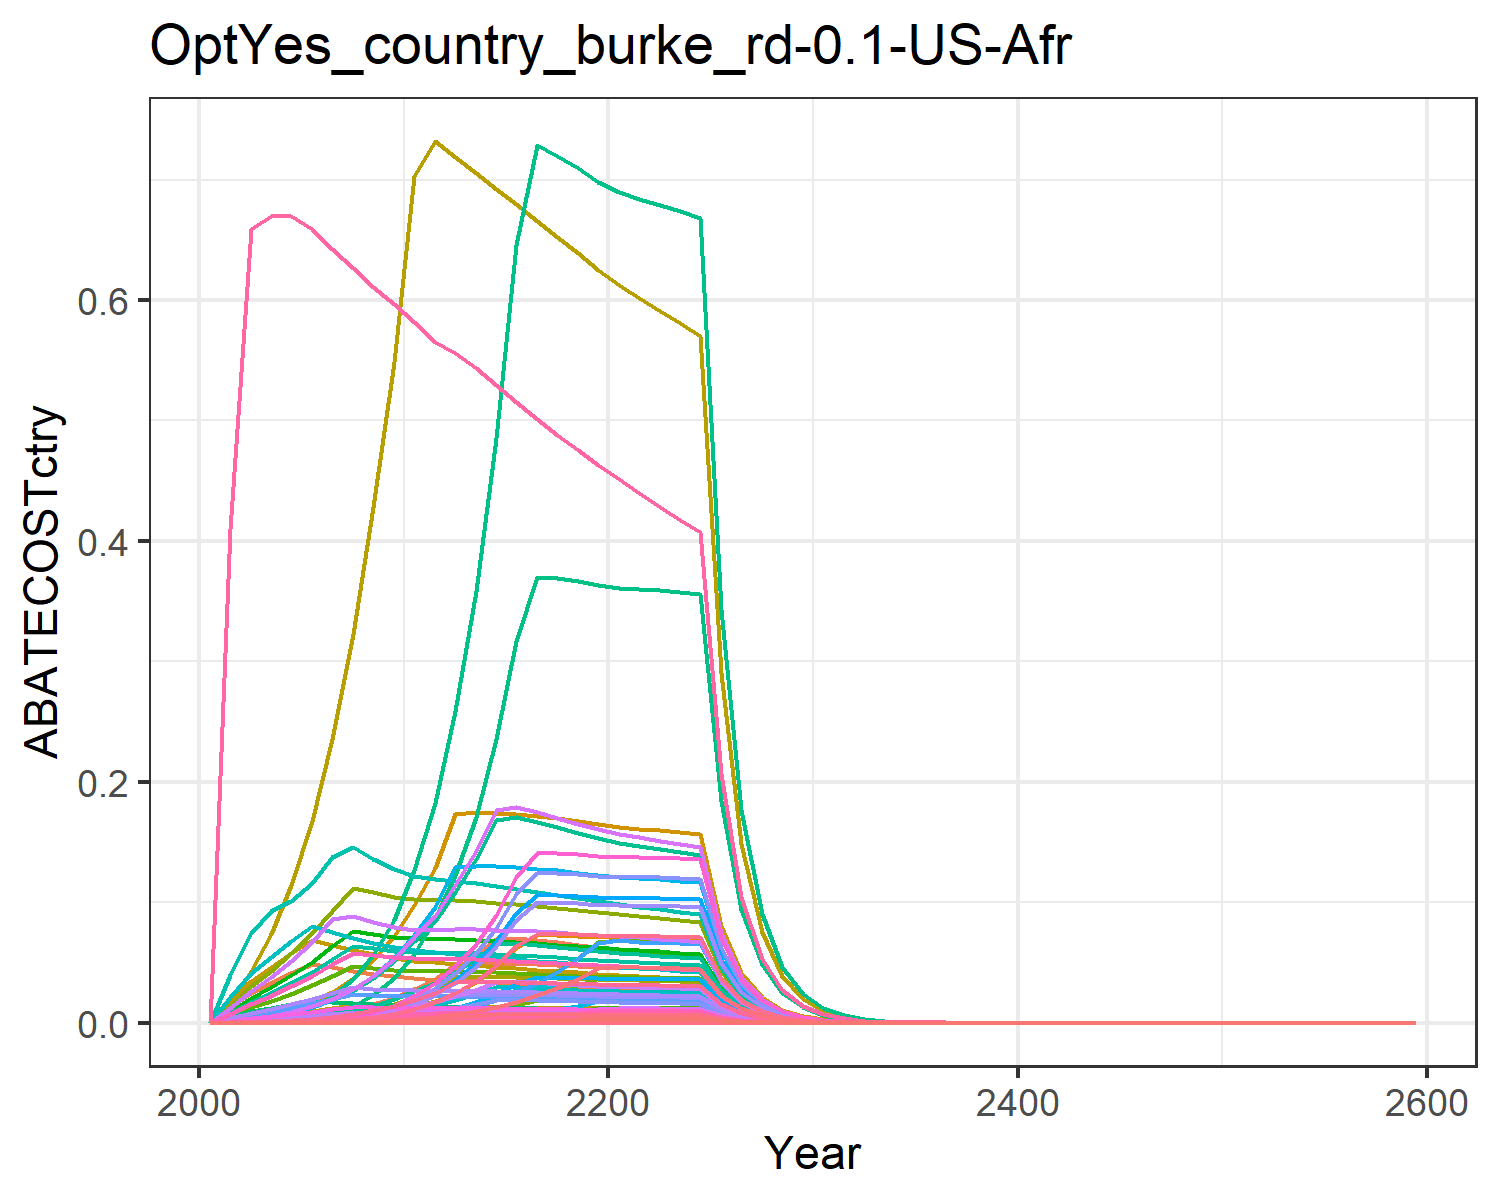

Values plotted in this chart, from the file beside it:
0.0, 0.0, 0.0, 0.0, 0.0, 0.0, 0.0, 0.0, 0.0, 0.0, 0.0, 0.0, 0.0, 0.0, 0.0, 0.0, 0.0, 0.0, 0.0, 0.0, 0.0, 0.0, 0.0, 0.0
2.056134699363077e-6, 1.107151490799881e-6, 8.678016068222173e-6, 0.0004095, 0.0003137, 6.617349951027718e-6, 0.01296, 0.001546, 4.033617505990857e-5, 4.4610735414843035e-8, 0.001833, 1.4204563800052623e-7, 1.999802755374301e-7, 1.8693983806657944e-5, 3.4621445651467185e-5, 4.189847194010805e-5, 4.1203895041297794e-6, 1.0751951377423238e-5, 4.1965084321136745e-5, 1.0916464327836443e-6, 2.8613192387394954e-5, 0.001112, 1.8122619085063344e-6, 9.917106153945234e-7
8.324493954246961e-6, 4.707054690769311e-6, 2.487637733506863e-5, 0.001161, 0.0009289, 1.8969277429983782e-5, 0.02497, 0.003299, 0.0001156, 1.8966254675897889e-7, 0.003912, 6.039070463344115e-7, 8.50216164501326e-7, 7.568470841308206e-5, 9.924574224577469e-5, 0.0001188, 1.2198694422986152e-5, 3.082151466998687e-5, 0.0001203, 3.2318937901680315e-6, 8.471130946482259e-5, 0.003294, 5.365325101942147e-6, 4.01505262508897e-6
2.1045115380433512e-5, 1.2462645566979919e-5, 4.569465949546487e-5, 0.002112, 0.001767, 3.484408768057161e-5, 0.03311, 0.004695, 0.0002124, 5.021605341070706e-7, 0.005567, 1.5989360583863133e-6, 2.2510770342813545e-6, 0.0001913, 0.0001823, 0.0002161, 2.320323917123809e-5, 5.661510110614502e-5, 0.000221, 6.147412336848329e-6, 0.0001611, 0.006265, 1.0205429962834992e-5, 1.0150436316960903e-5
4.721241620603627e-5, 2.9594823816288087e-5, 7.684872429706623e-5, 0.00352, 0.003031, 5.8600364180694026e-5, 0.04155, 0.0063, 0.0003572, 1.1924717311842194e-6, 0.007471, 3.7969651537574947e-6, 5.345592785127493e-6, 0.0004292, 0.0003066, 0.0003602, 3.981150807901882e-5, 9.521459058882973e-5, 0.0003716, 1.0547568557448029e-5, 0.0002765, 0.01075, 1.7510208571176267e-5, 2.2771394473549914e-5
9.41655390485709e-5, 6.111852119453795e-5, 0.0001213, 0.005364, 0.004785, 9.251036996961065e-5, 0.04881, 0.008101, 0.0005639, 2.462664053305091e-6, 0.009607, 7.841401478360146e-6, 1.1039590164931815e-5, 0.0008561, 0.000484, 0.0005488, 6.284531911967778e-5, 0.0001503, 0.0005867, 1.665009299858297e-5, 0.0004364, 0.01697, 2.7641119329705393e-5, 4.5417727110846795e-5
0.0001723, 0.0001129, 0.0001835, 0.007747, 0.007191, 0.00014, 0.04588, 0.01013, 0.0008531, 4.551063317703837e-6, 0.01201, 1.449110144749914e-5, 2.0401432251661225e-5, 0.001567, 0.0007322, 0.0007927, 9.443697166585067e-5, 0.0002274, 0.0008876, 2.5019912107481403e-5, 0.0006558, 0.0255, 4.153600681032184e-5, 8.31090683521192e-5
0.0002994, 0.0001988, 0.0002674, 0.01092, 0.01044, 0.0002039, 0.04317, 0.01218, 0.001243, 8.009921717734183e-6, 0.01444, 2.5504498640281516e-5, 3.590674615089987e-5, 0.002723, 0.001067, 0.001117, 0.0001372, 0.0003313, 0.001293, 3.6337661434403947e-5, 0.0009524, 0.03703, 6.032480635130837e-5, 0.0001444
0.0004978, 0.000336, 0.0003767, 0.0151, 0.01473, 0.0002872, 0.04065, 0.0118, 0.001751, 1.3539488833975365e-5, 0.014, 4.3111267091623186e-5, 6.069459923661021e-5, 0.004526, 0.001503, 0.001545, 0.0001935, 0.0004667, 0.001822, 5.1263526880586015e-5, 0.001344, 0.05224, 8.510350446021128e-5, 0.0002401
0.0008006, 0.0005575, 0.0005112, 0.02085, 0.02028, 0.0003898, 0.03832, 0.01142, 0.002376, 2.2462200113284084e-5, 0.01355, 7.152219115682462e-5, 0.0001007, 0.007279, 0.00204, 0.002133, 0.0002663, 0.0006334, 0.002472, 7.056267175244786e-5, 0.00185, 0.07191, 0.0001171, 0.0003861
0.001232, 0.0008683, 0.000693, 0.02777, 0.02748, 0.0005285, 0.03673, 0.0112, 0.003221, 3.498795820155398e-5, 0.01328, 0.0001114, 0.0001568, 0.0112, 0.002765, 0.002842, 0.0003609, 0.0008586, 0.003351, 9.562364488301438e-5, 0.002506, 0.09745, 0.0001587, 0.000594
0.001855, 0.001267, 0.0007691, 0.03467, 0.03624, 0.0005865, 0.03574, 0.01111, 0.003575, 5.105265042961191e-5, 0.01317, 0.0001626, 0.0002289, 0.01686, 0.003068, 0.003547, 0.000476, 0.0009529, 0.003719, 0.0001261, 0.003305, 0.1285, 0.0002093, 0.0008947
0.002642, 0.001791, 0.0007705, 0.04459, 0.04881, 0.0005875, 0.03505, 0.01109, 0.003581, 7.217491877874567e-5, 0.01315, 0.0002298, 0.0003235, 0.02402, 0.003074, 0.004563, 0.0006411, 0.0009546, 0.003726, 0.0001698, 0.004452, 0.1731, 0.000282, 0.001274
0.003697, 0.002478, 0.0007678, 0.05595, 0.04931, 0.0005855, 0.03421, 0.01099, 0.003569, 9.984969455665327e-5, 0.01304, 0.0003179, 0.0004476, 0.03362, 0.003063, 0.005725, 0.0006475, 0.0009512, 0.003713, 0.0001716, 0.004497, 0.1748, 0.0002848, 0.001783
0.00508, 0.003359, 0.0007623, 0.06908, 0.0492, 0.0005813, 0.03332, 0.01086, 0.003543, 0.0001354, 0.01288, 0.000431, 0.0006068, 0.04619, 0.003041, 0.007068, 0.0006461, 0.0009444, 0.003686, 0.0001712, 0.004487, 0.1745, 0.0002842, 0.00245
0.006851, 0.004467, 0.0007548, 0.07015, 0.0489, 0.0005755, 0.03242, 0.0107, 0.003508, 0.00018, 0.01269, 0.0005731, 0.0008068, 0.06229, 0.003011, 0.007178, 0.0006422, 0.0009352, 0.00365, 0.0001701, 0.00446, 0.1734, 0.0002825, 0.003304
0.007996, 0.005829, 0.0007458, 0.06836, 0.04845, 0.0005687, 0.03154, 0.01053, 0.003466, 0.0002349, 0.01249, 0.0007479, 0.001053, 0.0727, 0.002975, 0.006995, 0.0006362, 0.000924, 0.003606, 0.0001686, 0.004418, 0.1718, 0.0002798, 0.003857
0.007971, 0.007474, 0.0007356, 0.06654, 0.04787, 0.000561, 0.03069, 0.01035, 0.003419, 0.0003012, 0.01227, 0.0009589, 0.00135, 0.07247, 0.002935, 0.006808, 0.0006287, 0.0009115, 0.003557, 0.0001666, 0.004366, 0.1697, 0.0002765, 0.003845
0.007923, 0.009423, 0.0007246, 0.0647, 0.04719, 0.0005525, 0.02987, 0.01017, 0.003368, 0.0003797, 0.01206, 0.001209, 0.001702, 0.07203, 0.002891, 0.00662, 0.0006198, 0.0008978, 0.003504, 0.0001642, 0.004304, 0.1673, 0.0002726, 0.003821
0.007852, 0.01168, 0.0007129, 0.06285, 0.04643, 0.0005436, 0.02908, 0.009981, 0.003314, 0.0004705, 0.01184, 0.001498, 0.002109, 0.07138, 0.002844, 0.006431, 0.0006098, 0.0008833, 0.003447, 0.0001616, 0.004235, 0.1646, 0.0002682, 0.003787
0.007802, 0.01205, 0.000702, 0.06134, 0.04582, 0.0005353, 0.02834, 0.009801, 0.003263, 0.0004854, 0.01162, 0.001546, 0.002176, 0.07094, 0.002801, 0.006276, 0.0006018, 0.0008697, 0.003395, 0.0001594, 0.004179, 0.1625, 0.0002647, 0.003763
0.007785, 0.01185, 0.0006922, 0.0602, 0.04541, 0.0005278, 0.02764, 0.009628, 0.003217, 0.0004774, 0.01142, 0.00152, 0.00214, 0.07078, 0.002761, 0.00616, 0.0005963, 0.0008576, 0.003347, 0.000158, 0.004141, 0.161, 0.0002623, 0.003755
0.007764, 0.01174, 0.0006824, 0.05915, 0.045, 0.0005204, 0.02697, 0.009459, 0.003172, 0.0004729, 0.01122, 0.001506, 0.00212, 0.07059, 0.002723, 0.006053, 0.000591, 0.0008455, 0.0033, 0.0001566, 0.004104, 0.1596, 0.0002599, 0.003745
0.007735, 0.01164, 0.0006726, 0.05815, 0.04458, 0.0005129, 0.02633, 0.009292, 0.003126, 0.0004688, 0.01102, 0.001493, 0.002102, 0.07032, 0.002684, 0.00595, 0.0005854, 0.0008334, 0.003253, 0.0001551, 0.004065, 0.1581, 0.0002575, 0.003731
0.007697, 0.01153, 0.0006628, 0.05716, 0.04414, 0.0005054, 0.02573, 0.009128, 0.003081, 0.0004648, 0.01082, 0.00148, 0.002083, 0.06998, 0.002644, 0.005849, 0.0005797, 0.0008212, 0.003205, 0.0001536, 0.004025, 0.1565, 0.000255, 0.003712
0.003968, 0.005929, 0.0003387, 0.02916, 0.02266, 0.0002583, 0.01305, 0.004652, 0.001574, 0.0002389, 0.005517, 0.0007607, 0.001071, 0.03608, 0.001351, 0.002983, 0.0002976, 0.0004197, 0.001638, 7.883934630271029e-5, 0.002066, 0.08034, 0.0001309, 0.001914
0.002044, 0.003045, 0.000173, 0.01487, 0.01162, 0.0001319, 0.006617, 0.002371, 0.0008041, 0.0001227, 0.002811, 0.0003906, 0.0005499, 0.01858, 0.0006902, 0.001521, 0.0001526, 0.0002143, 0.0008366, 4.044084463821987e-5, 0.00106, 0.04121, 6.713657470467261e-5, 0.0009857
0.001051, 0.001562, 8.829274067517542e-5, 0.007576, 0.005956, 6.732690497341642e-5, 0.003357, 0.001208, 0.0004104, 6.291978016724205e-5, 0.001432, 0.0002003, 0.0002821, 0.009553, 0.0003522, 0.0007752, 7.82162721648715e-5, 0.0001094, 0.000427, 2.072243762606363e-5, 0.0005432, 0.02112, 3.440169200695456e-5, 0.0005068
0.0005394, 0.0007999, 4.503127795171533e-5, 0.003858, 0.003049, 3.4338231527329544e-5, 0.001702, 0.0006148, 0.0002093, 3.223205589405515e-5, 0.000729, 0.0001026, 0.0001445, 0.004904, 0.0001797, 0.0003948, 4.003703710512039e-5, 5.579317982286993e-5, 0.0002178, 1.0607319694224342e-5, 0.000278, 0.01081, 1.760940250972425e-5, 0.0002601
0.0002765, 0.0004093, 2.295216520032912e-5, 0.001964, 0.001559, 1.750198525450455e-5, 0.0008633, 0.0003129, 0.0001067, 1.6492877359278582e-5, 0.000371, 5.2515190910385104e-5, 7.393400104352837e-5, 0.002514, 9.156898694582447e-5, 0.0002009, 2.0474230785829514e-5, 2.8437440343560144e-5, 0.000111, 5.424395188595228e-6, 0.0001422, 0.005528, 9.005136170242475e-6, 0.0001334
0.0001413, 0.0002089, 1.1669988312246682e-5, 0.0009972, 0.0007949, 8.898853837033774e-6, 0.0004369, 0.0001588, 5.4243122830066846e-5, 8.415597220775978e-6, 0.0001883, 2.6796215423582593e-5, 3.7725301665008046e-5, 0.001285, 4.655809149573033e-5, 0.000102, 1.0439271739155164e-5, 1.4458966879290346e-5, 5.643364101887883e-5, 2.765756427513923e-6, 7.249336266810702e-5, 0.002819, 4.591482068978131e-6, 6.815519209440115e-5
7.198935079684703e-5, 0.0001062, 5.917233037641017e-6, 0.0005052, 0.000404, 4.512137502860741e-6, 0.0002205, 8.037155762936203e-5, 2.750381490425836e-5, 4.28096955717347e-6, 9.530298213659344e-5, 1.363109229997605e-5, 1.9190660356745723e-5, 0.0006545, 2.360714250921224e-5, 5.169360553085147e-5, 5.305289251715444e-6, 7.3313763663763925e-6, 2.8614510669290923e-5, 1.4055710220395125e-6, 3.6841483524304046e-5, 0.001432, 2.3334137743180564e-6, 3.472175407705947e-5
3.6618925261559706e-5, 5.397181786702073e-5, 2.9972179208178045e-6, 0.0002557, 0.000205, 2.2855039338048064e-6, 0.0001112, 4.063598859742234e-5, 1.3931330133106056e-5, 2.1747001261627344e-6, 4.818534080504292e-5, 6.92449169483608e-6, 9.748710179223074e-6, 0.0003329, 1.195757377440021e-5, 2.6165254946596987e-5, 2.6926041517817955e-6, 3.7135148286002877e-6, 1.4493923701815528e-5, 7.133722950815588e-7, 1.8698232422156045e-5, 0.000727, 1.1842821980954304e-6, 1.76619639352795e-5
1.8605139014171873e-5, 2.7388818408419077e-5, 1.517075314358932e-6, 0.0001294, 0.000104, 1.1568333335933874e-6, 5.6071513147351304e-5, 2.053310810374325e-5, 7.051498289237903e-6, 1.1035845965943015e-6, 2.4347748040967245e-5, 3.5139384422394743e-6, 4.947130991083407e-6, 0.0001692, 6.052459471421616e-6, 1.3235418230292435e-5, 1.3652842507027243e-6, 1.8796369916399544e-6, 7.33626130535965e-6, 3.6171524088232805e-7, 9.480933996575626e-6, 0.0003686, 6.004899875005187e-7, 8.973591986439665e-6
9.443820444081326e-6, 1.3887352069128684e-5, 7.674764845623172e-7, 6.540163682184582e-5, 5.26740870191662e-5, 5.852328962757748e-7, 2.8264742650304997e-5, 1.037094026905886e-5, 3.567297593401538e-6, 5.595665940178486e-7, 1.2297653104594184e-5, 1.7817234598782371e-6, 2.5084159813244897e-6, 8.586141098116218e-5, 3.0618917031455642e-6, 6.6918483430915555e-6, 6.917634260294732e-7, 9.508935890942957e-7, 3.7113569663792286e-6, 1.8327419667446118e-7, 4.803807983615653e-6, 0.0001868, 3.0425679548851875e-7, 4.554923851621397e-6
4.789780435161077e-6, 7.036640355524403e-6, 3.880974472255261e-7, 3.3054926715608866e-5, 2.667327703563652e-5, 2.9594052410160476e-7, 1.4246121206868134e-5, 5.236601321710391e-6, 1.8039107612299556e-6, 2.83529131937416e-7, 6.209456889225508e-6, 9.027888929261071e-7, 1.2709997582525242e-6, 4.354776849983844e-5, 1.5483371511369397e-6, 3.3821562780669423e-6, 3.502974337057104e-7, 4.80847793950421e-7, 1.8767586934157034e-6, 9.280698912926348e-8, 2.432568050517129e-6, 9.457748360873941e-5, 1.540705545230868e-7, 2.310196945963538e-6
2.4276375901159707e-6, 3.563307831275831e-6, 1.96184963823679e-7, 1.6701328964997503e-5, 1.3500237868908838e-5, 1.4959923449611206e-7, 7.179881484387933e-6, 2.6434908450214044e-6, 9.118848113097489e-7, 1.4357726488525935e-7, 3.1345984601060544e-6, 4.571662852751689e-7, 6.436258162000932e-7, 2.2071617103743244e-5, 7.826912291080891e-7, 1.708867942652376e-6, 1.772972504869633e-7, 2.430706713874375e-7, 9.487097609265543e-7, 4.697272207941864e-8, 1.2312040725409658e-6, 4.786882856781828e-5, 7.798026211317848e-8, 1.17089311765156e-6
1.2296705392351186e-6, 1.8034969351602548e-6, 9.914290669278947e-8, 8.436309944763162e-6, 6.83001225515113e-6, 7.560061004619468e-8, 3.618409562335613e-6, 1.3342014032000357e-6, 4.6082487159162446e-7, 7.266875876018388e-8, 1.5820692822971762e-6, 2.3138556459130196e-7, 3.2575832397036357e-7, 1.1179929581027157e-5, 3.955363448060645e-7, 8.631971532983549e-7, 8.969785609625217e-8, 1.2283679861815052e-7, 4.794345166565076e-7, 2.3764341826827982e-8, 6.228882028377509e-7, 2.421769815707349e-5, 3.94516119689641e-8, 5.930921391361804e-7
6.225291780649516e-7, 9.12382936131468e-7, 5.008927176209267e-8, 4.260445778107327e-6, 3.4541326800590493e-6, 3.819516320736687e-8, 1.8234914910184235e-6, 6.73275315712717e-7, 2.3281930092496558e-7, 3.676287671470562e-8, 7.983563748046241e-7, 1.1705716637743578e-7, 1.648000228328285e-7, 5.659916335988694e-6, 1.998340388401853e-7, 4.3592574141104325e-7, 4.5362773081355587e-8, 6.205996973071879e-8, 2.422213206976904e-7, 1.2018307824006149e-8, 3.1501239193567416e-7, 1.2247583095779145e-5, 1.9951809322191667e-8, 3.0025697950191707e-7
3.1500784186368886e-7, 4.6138125579163034e-7, 2.53004153407821e-8, 2.1511457975498223e-6, 1.7462730053610494e-6, 1.9292624132073578e-8, 9.189215926848348e-7, 3.397040649254127e-7, 1.1759853568504082e-7, 1.8590551788552635e-8, 4.028142714442969e-7, 5.919442405578809e-8, 8.333742168775455e-8, 2.8639911074863948e-6, 1.0093746632804789e-7, 2.2010368762320936e-7, 2.2933625722488434e-8, 3.134689235813221e-8, 1.2234755672136193e-7, 6.075981575445054e-9, 1.592578187766888e-7, 6.191894093862602e-6, 1.0086846469041432e-8, 1.519339276777488e-7
1.5932907391524344e-7, 2.332287851138655e-7, 1.2776766537256475e-8, 1.085940971736013e-6, 8.825840462948421e-7, 9.742818491568866e-9, 4.630667596254048e-7, 1.7137700756281248e-7, 5.938752448656617e-8, 9.397546505874294e-9, 2.032154206305284e-7, 2.992285324716669e-8, 4.212716786989483e-8, 1.4485894959235923e-6, 5.097364706328921e-8, 1.1111269756446715e-7, 1.1590886490386096e-8, 1.5830251003143555e-8, 6.178579076972036e-8, 3.0708625670820997e-9, 8.049051303462121e-8, 3.1294459267326907e-6, 5.097994267603536e-9, 7.684726783302248e-8
8.05562826531391e-8, 1.1785821256922043e-7, 6.451097852239092e-9, 5.481154819404585e-7, 4.459477124122967e-7, 4.919231736953319e-9, 2.3334591768102367e-7, 8.64477825514829e-8, 2.9985265094101716e-8, 4.7488908077008265e-9, 1.0250804786247225e-7, 1.5121006598565433e-8, 2.1288250090250655e-8, 7.324023294333907e-7, 2.573702698033243e-8, 5.608278107224545e-8, 5.856585938662555e-9, 7.992828071875658e-9, 3.119617009289303e-8, 1.5516302868512642e-9, 4.0669849301457115e-8, 1.5812309977765106e-6, 2.5758893910136667e-9, 3.885373884725867e-8
4.071468927922544e-8, 5.953979124802884e-8, 3.25666824154025e-9, 2.7661408784035906e-7, 2.2527203071259432e-7, 2.4833456471214925e-9, 1.175841812730113e-7, 4.360231248743981e-8, 1.5137277837481993e-8, 2.3990518877428833e-9, 5.170274821930967e-8, 7.638853133038036e-9, 1.0754430588915718e-8, 3.7017017528799055e-7, 1.299266579399682e-8, 2.8302954105454243e-8, 2.9584746613198673e-9, 4.034970471380182e-9, 1.574857159606562e-8, 7.838114108565863e-10, 2.0544515166038105e-8, 7.987643124525962e-7, 1.3012194431175558e-9, 1.9637424324974906e-8
2.057145409221935e-8, 3.0070265012631424e-8, 1.6437947835466406e-9, 1.3957865254580393e-7, 1.1377224167772301e-7, 1.2534622251086037e-9, 5.9250242992848024e-8, 2.1989927773585205e-8, 7.640501426875704e-9, 1.211628803718228e-9, 2.607521560619039e-8, 3.8579634440795644e-9, 5.431469796752971e-9, 1.870317298757132e-7, 6.55801410291515e-9, 1.4281587130822342e-8, 1.4941592753453424e-9, 2.0366407999491333e-9, 7.949050353891722e-9, 3.9585909082297367e-10, 1.0375879940480583e-8, 4.0341096101645936e-7, 6.571728078706668e-10, 9.921980988733166e-9
1.0390927752005319e-8, 1.5183123154066195e-8, 8.29587316921451e-10, 7.04225333239757e-8, 5.7448702420569326e-8, 6.325950018813487e-10, 2.9855494827602094e-8, 1.108920649473518e-8, 3.855994155779292e-9, 6.117774265088827e-10, 1.3149358798673465e-8, 1.9479686684084684e-9, 2.742465847808457e-9, 9.447232965442956e-8, 3.3096864513903294e-9, 7.205582854509609e-9, 7.544679643510565e-10, 1.027848119287221e-9, 4.0117120586856006e-9, 1.998869915351156e-10, 5.2392466761858505e-9, 2.0370026915948778e-7, 3.318359955075424e-10, 5.011730680219205e-9
5.2472420380450895e-9, 7.664593994026491e-9, 4.186225787541083e-10, 3.552688440988035e-8, 2.90032874488255e-8, 3.1921721269468776e-10, 1.5043594690418556e-8, 5.591687727171537e-9, 1.9457942331415106e-9, 3.0883142692847073e-10, 6.630511231766305e-9, 9.833542680865905e-10, 1.3844244726623411e-9, 4.770692198289117e-8, 1.6701189240574412e-9, 3.635085207745926e-9, 3.8089722341873325e-10, 5.18668043118501e-10, 2.0243718930733495e-9, 1.0091402640102403e-10, 2.6450619589680173e-9, 1.0283918018869674e-7, 1.6752919314199262e-10, 2.5308388756269987e-9
2.6491471775059656e-9, 3.8683933132976885e-9, 2.1121964002629775e-10, 1.79209016413434e-8, 1.4640123212824448e-8, 1.6106380347719927e-10, 7.580057062752116e-9, 2.8193836276714337e-9, 9.81767296720047e-10, 1.558701514780002e-10, 3.3431685963245848e-9, 4.963082295335682e-10, 6.987321672859073e-10, 2.4085539946916293e-8, 8.426729370173957e-10, 1.8336537399209694e-9, 1.922672487424799e-10, 2.616984437071741e-10, 1.021414334140503e-9, 5.093883867544259e-11, 1.335160128077644e-9, 5.1910607434583917e-8, 8.45644837217637e-11, 1.2777311615279493e-9
1.3371773482411215e-9, 1.9520631368526765e-9, 1.0656182087054904e-10, 9.039071764129748e-9, 7.38889370119905e-9, 8.125784218138864e-11, 3.819329284953666e-9, 1.4214677995940185e-9, 4.95308631321497e-10, 7.865497435069946e-11, 1.6855480260464737e-9, 2.5044635354392177e-10, 3.525932333724502e-10, 1.2157360946436355e-8, 4.2513453084063153e-10, 9.248713082311228e-10, 9.70375892694487e-11, 1.3202873879035724e-10, 5.153108456000582e-10, 2.5708913699965973e-11, 6.738574612407068e-10, 2.6199366953607413e-8, 4.267983076601049e-11, 6.449445998487351e-10
6.748210685572907e-10, 9.84886950150314e-10, 5.375622954855994e-11, 4.558822329914507e-9, 3.728698921769504e-9, 4.099137178060947e-11, 1.9244018970084743e-9, 7.166283363982426e-10, 2.498636403280546e-10, 3.9684299313858716e-11, 8.497635178018202e-10, 1.2635930706413212e-10, 1.778961283084967e-10, 6.135344212569994e-9, 2.1446357843913764e-10, 4.664554151448558e-10, 4.896862360076848e-11, 6.66032837224428e-11, 2.5995396736501484e-10, 1.2973633492301064e-11, 3.4005247480374746e-10, 1.3221133671892822e-8, 2.1537762673822656e-11, 3.254782954577077e-10
3.4049666261815095e-10, 4.968381964372829e-10, 2.7115621019967498e-11, 2.2990563731288337e-9, 1.8814118391904536e-9, 2.067679432925132e-11, 9.696137338147214e-10, 3.6126617826197993e-10, 1.2603576989499804e-10, 2.001922727777609e-11, 4.2838219326582627e-10, 6.374348874784735e-11, 8.974186481857589e-11, 3.0957305954597857e-9, 1.0817933408608105e-10, 2.352377911137738e-10, 2.4708390278833585e-11, 3.3595909074532724e-11, 1.3112551458504533e-10, 6.5461835781982404e-12, 1.7158230403278802e-10, 6.671066218994756e-9, 1.0867437284256303e-11, 1.6422764273635776e-10
1.7177850711572668e-10, 2.5060270979123845e-10, 1.3676573501506295e-11, 1.1593582398013284e-9, 9.492137151535071e-10, 1.0428958909378992e-11, 4.885356998961124e-10, 1.8211221755756552e-10, 6.356990568346354e-11, 1.0097598453001909e-11, 2.159450174747329e-10, 3.21518979947717e-11, 4.526534929585077e-11, 1.5617773637826365e-9, 5.456347884795989e-11, 1.1862469951933385e-10, 1.2465927152943914e-11, 1.6945100371089342e-11, 6.613707046667368e-11, 3.302693809459663e-12, 8.656705186656068e-11, 3.3656998525595347e-9, 5.482861489393675e-12, 8.28518525834227e-11
8.664888232260487e-11, 1.263875415866257e-10, 6.897713163045194e-12, 5.8460085212885e-10, 4.78852940975236e-10, 5.259794577798168e-12, 2.4614366764585194e-10, 9.179757214227945e-11, 3.206117198566397e-11, 5.092565221928198e-12, 1.0885172113252912e-10, 1.6215304887518123e-11, 2.282886813685401e-11, 7.877950814727992e-10, 2.7518824523529917e-11, 5.981593785404508e-11, 6.288726957769336e-12, 8.546178753465686e-12, 3.335590902743137e-11, 1.666120725557262e-12, 4.3670763197047363e-11, 1.6979055897621653e-9, 2.7659570307951466e-12, 4.1792308858955877e-11
4.370197795311793e-11, 6.373463065420142e-11, 3.478610731153542e-12, 2.947660221816797e-10, 2.415473924245604e-10, 2.652586071571912e-12, 1.2401553368656524e-10, 4.6270623975818135e-11, 1.6168885873684636e-11, 2.5680756143164923e-12, 5.486677850082414e-11, 8.177043836578565e-12, 1.15121273876398e-11, 3.9733003310900666e-10, 1.387811815793466e-11, 3.016024694472611e-11, 3.1722173309107415e-12, 4.3099543891496776e-12, 1.6821839404956975e-11, 8.40439897692277e-13, 2.2028806910852345e-11, 8.564731104185619e-10, 1.3952294142461968e-12, 2.107824719035659e-11
2.203882590648374e-11, 3.2136892808574846e-11, 1.7542114632681716e-12, 1.4861881083992276e-10, 1.2183392046092724e-10, 1.3376595582782811e-12, 6.248255728944156e-11, 2.3321856822177962e-11, 8.153727778125587e-12, 1.294899960892198e-12, 2.7654590375939426e-11, 4.123108246957733e-12, 5.804756379032233e-12, 2.0037279403007135e-10, 6.998527815489733e-12, 1.520656961201886e-11, 1.600032482651039e-12, 2.1734456597568693e-12, 8.483002496702547e-12, 4.2390889266010283e-13, 1.1111094523051518e-11, 4.319958736223891e-10, 7.03738789203063e-13, 1.0629720712880367e-11
1.1112960770531187e-11, 1.620293017005409e-11, 8.845772500367312e-13, 7.492910070300894e-11, 6.144733322170287e-11, 6.745271241944115e-13, 3.148016646232234e-11, 1.1754547599709551e-11, 4.111592157814913e-12, 6.528687688793549e-13, 1.3938306945411244e-11, 2.0788081600472837e-12, 2.926669445732462e-12, 1.0103691589499836e-10, 3.529071961368823e-12, 7.666691580741684e-12, 8.069815758620188e-13, 1.0959799460152597e-12, 4.277631960406773e-12, 2.137998258972727e-13, 5.603916586060652e-12, 2.178785209935742e-10, 3.549329424646278e-13, 5.35998014527578e-12
5.603112572236564e-12, 8.16861010701649e-12, 4.460354523796406e-13, 3.77754320858102e-11, 3.0989158324964585e-11, 3.401206745594004e-13, 1.5860284494478838e-11, 5.924272519843112e-12, 2.073211659055675e-12, 3.2913987581577717e-13, 7.024883612864743e-12, 1.048018671221238e-12, 1.4754628553846773e-12, 5.094242888110309e-11, 1.7794841645589307e-12, 3.865154985365123e-12, 4.06977463602683e-13, 5.526322443852491e-13, 2.156934859555135e-12, 1.0782366470934757e-13, 2.8261707908259966e-12, 1.098806348245926e-10, 1.790000081711777e-13, 2.7024816121525423e-12
2.824821511694114e-12, 4.117854656701248e-12, 2.2489752382175712e-13, 1.9043737162303966e-11, 1.5627558229232648e-11, 1.7149376154048143e-13, 7.990627017439979e-12, 2.985737512086418e-12, 1.0453432927640097e-12, 1.659217605660821e-13, 3.540427698205699e-12, 5.283136921777331e-13, 7.437913562084089e-13, 2.5682737426038627e-11, 8.97241643358659e-13, 1.948541461171311e-12, 2.0523513235636125e-13, 2.786451675157822e-13, 1.0875577409167426e-12, 5.4374519664741896e-14, 1.4252129127305114e-12, 5.541183148569208e-11, 9.026811962410396e-14, 1.3624620413291214e-12
1.4240271021702837e-12, 2.0757023883528247e-12, 1.1339224700576544e-13, 9.60019858620195e-12, 7.88042244384104e-12, 8.646632758819575e-14, 4.0257506554566616e-12, 1.5047237442641136e-12, 5.270570473370839e-13, 8.363680202414412e-14, 1.7842712565237258e-12, 2.663090575254318e-13, 3.749256890370114e-13, 1.294698231417404e-11, 4.5238490988552795e-13, 9.82285400248065e-13, 1.0349278624093607e-13, 1.4049154977337182e-13, 5.48341368528368e-13, 2.7419138604620527e-14, 7.18684241004749e-13, 2.7942218105280233e-11, 4.5519005939038874e-14, 6.868337926835395e-13
7.178177950069251e-13, 1.04624422946088e-12, 5.71698423060632e-14, 4.83943763278327e-12, 3.973626957468183e-12, 4.359439418067279e-14, 2.02819260720827e-12, 7.583181410548564e-13, 2.657304099549973e-13, 4.215658370840057e-14, 8.991984525680444e-13, 1.3423134079941545e-13, 1.8897884438187638e-13, 6.526262233766638e-12, 2.280823834321164e-13, 4.951677706882451e-13, 5.2185238575868803e-14, 7.083270645011307e-14, 2.7646149006169497e-13, 1.3825835998808596e-14, 3.623895919686354e-13, 1.4089593788385584e-11, 2.2952519406860332e-14, 3.462163872084696e-13
3.6181098300110487e-13, 5.273238534913689e-13, 2.8822853813293115e-14, 2.4394809839147244e-12, 2.003576318041621e-12, 2.197863068821771e-14, 1.0218049479688586e-12, 3.8215233675314525e-13, 1.3397113672057552e-13, 2.1247593578222408e-14, 4.531485813799519e-13, 6.765474627863416e-14, 9.52483651920805e-14, 3.2895163237062308e-12, 1.1499043778810894e-13, 2.4960593608201953e-13, 2.6312763951194322e-14, 3.571114876059383e-14, 1.3938133798574995e-13, 6.971242615585166e-15, 1.8272354504957012e-13, 7.104234178847604e-12, 1.1573085449439624e-14, 1.745079214507061e-13
